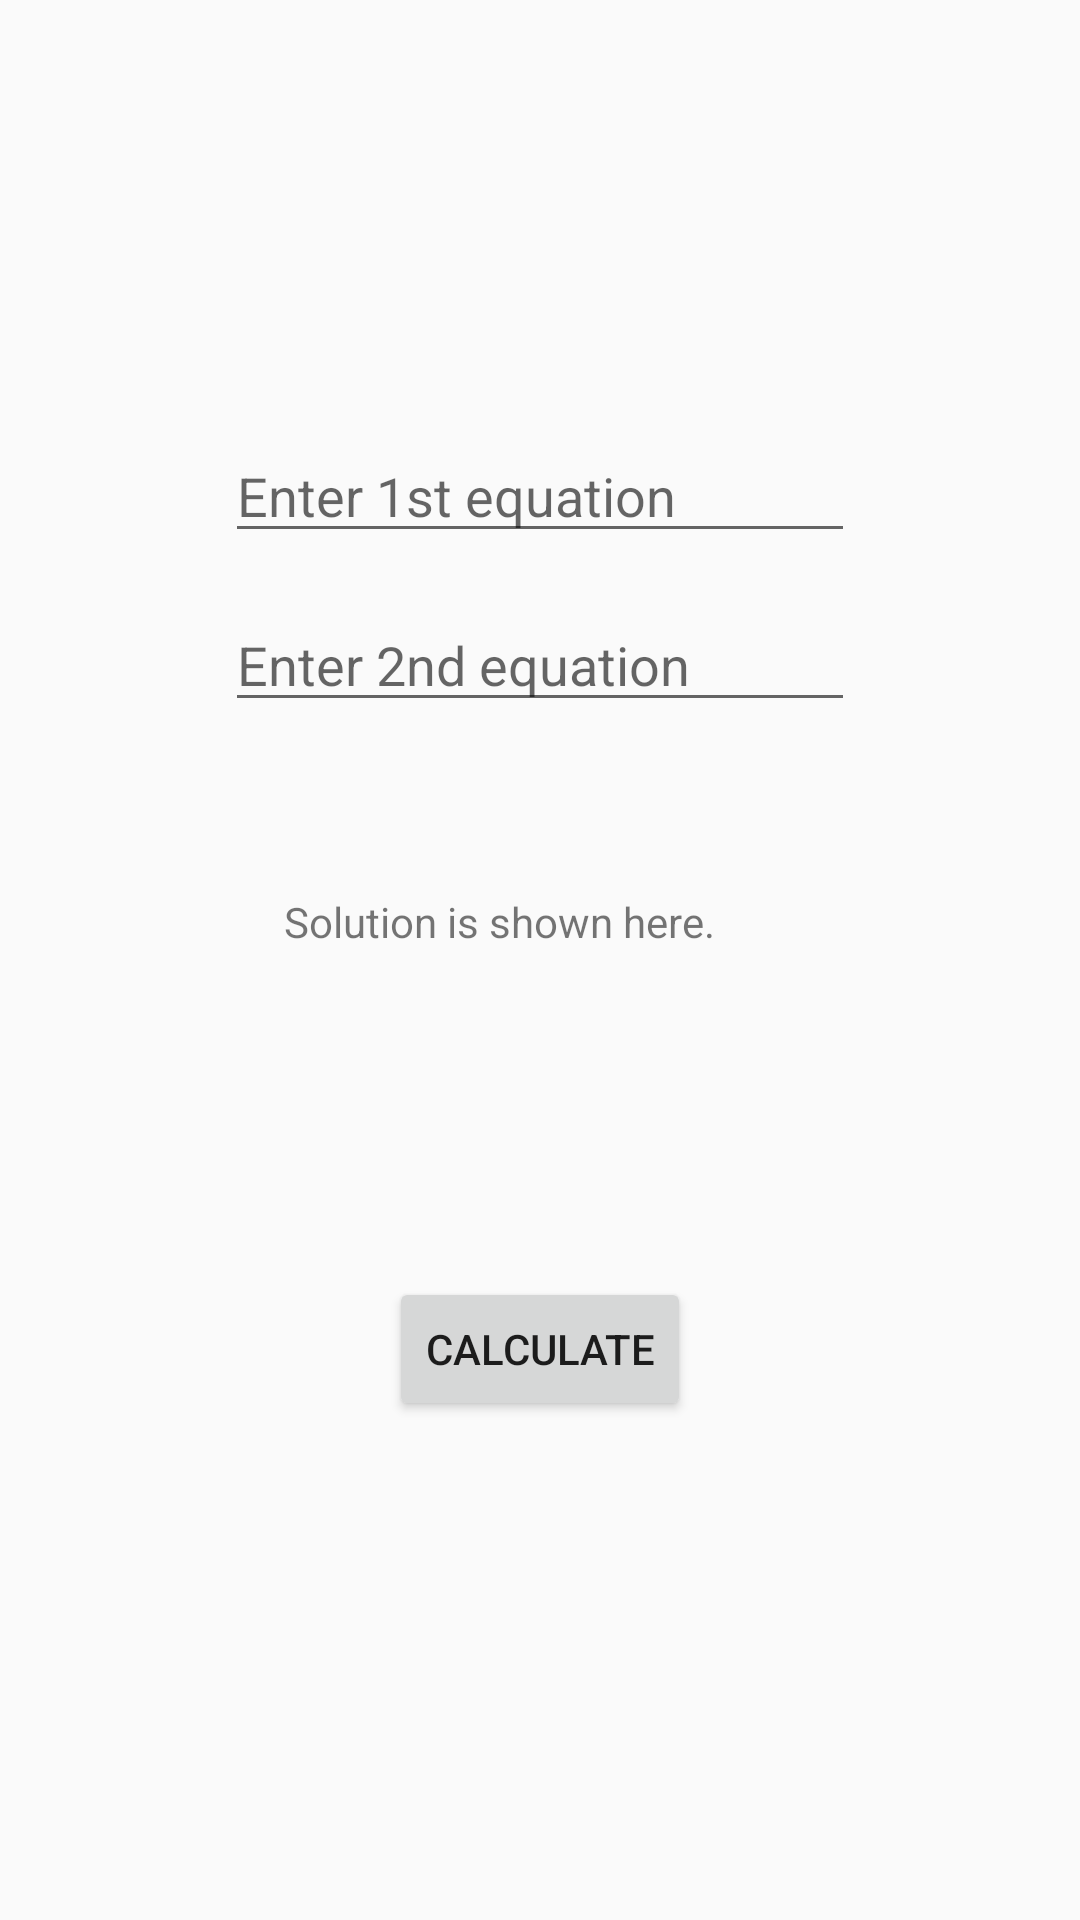

Reconstruct the res/layout file that produces this screen, plus the resources it refers to.
<!-- AndroidManifest.xml: application theme Theme.EquationSolver -->
<!-- res/layout/activity_main3.xml -->
<?xml version="1.0" encoding="utf-8"?>

<androidx.constraintlayout.widget.ConstraintLayout xmlns:android="http://schemas.android.com/apk/res/android"
    xmlns:app="http://schemas.android.com/apk/res-auto"
    xmlns:tools="http://schemas.android.com/tools"
    android:layout_width="match_parent"
    android:layout_height="match_parent"
    tools:context=".MainActivity3">

    <EditText
        android:id="@+id/editTextTextPersonName"
        android:layout_width="wrap_content"
        android:layout_height="wrap_content"
        android:layout_marginTop="143dp"
        android:ems="10"
        android:hint="Enter 1st equation"
        android:inputType="textPersonName"
        app:layout_constraintEnd_toEndOf="parent"
        app:layout_constraintStart_toStartOf="parent"
        app:layout_constraintTop_toTopOf="parent" />

    <EditText
        android:id="@+id/editTextTextPersonName2"
        android:layout_width="wrap_content"
        android:layout_height="wrap_content"
        android:layout_marginTop="15dp"
        android:ems="10"
        android:hint="Enter 2nd equation"
        android:inputType="textPersonName"
        app:layout_constraintEnd_toEndOf="parent"
        app:layout_constraintStart_toStartOf="parent"
        app:layout_constraintTop_toBottomOf="@+id/editTextTextPersonName" />

    <TextView
        android:id="@+id/textView"
        android:layout_width="181dp"
        android:layout_height="62dp"
        android:layout_marginTop="52dp"
        android:padding="5dp"
        android:text="Solution is shown here."
        app:layout_constraintEnd_toEndOf="parent"
        app:layout_constraintStart_toStartOf="parent"
        app:layout_constraintTop_toBottomOf="@+id/editTextTextPersonName2" />

    <Button
        android:id="@+id/button"
        android:layout_width="wrap_content"
        android:layout_height="wrap_content"
        android:layout_marginTop="71dp"
        android:onClick="BTNPush"
        android:text="calculate"
        app:layout_constraintEnd_toEndOf="parent"
        app:layout_constraintStart_toStartOf="parent"
        app:layout_constraintTop_toBottomOf="@+id/textView" />

</androidx.constraintlayout.widget.ConstraintLayout>
<!-- resources referenced by this layout -->
<resources>
  <style name="Theme.EquationSolver" parent="Theme.AppCompat.Light.NoActionBar">
          
          <item name="colorPrimary">@color/purple_500</item>
          <item name="colorPrimaryVariant">@color/purple_700</item>
          <item name="colorOnPrimary">@color/white</item>
          
          <item name="colorSecondary">@color/teal_200</item>
          <item name="colorSecondaryVariant">@color/teal_700</item>
          <item name="colorOnSecondary">@color/black</item>
          
          <item name="android:statusBarColor" tools:targetApi="l">?attr/colorPrimaryVariant</item>
          
      </style>
  <color name="purple_500">#FF6200EE</color>
  <color name="purple_700">#FF3700B3</color>
  <color name="white">#FFFFFFFF</color>
  <color name="teal_200">#FF03DAC5</color>
  <color name="teal_700">#FF018786</color>
  <color name="black">#FF000000</color>
</resources>
